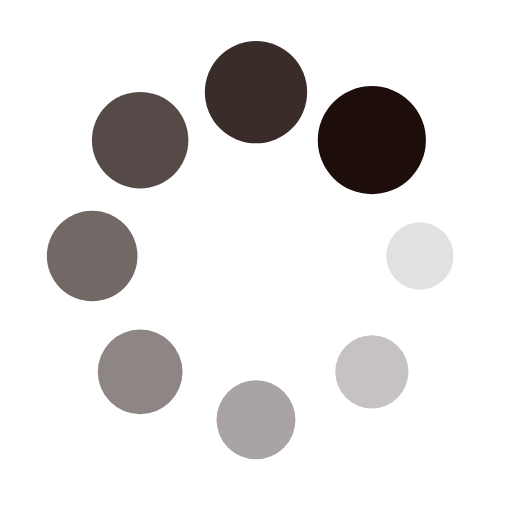
t = 0.00 s
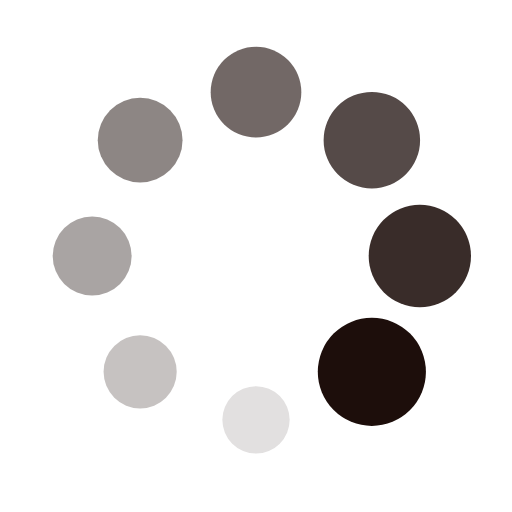
t = 0.25 s
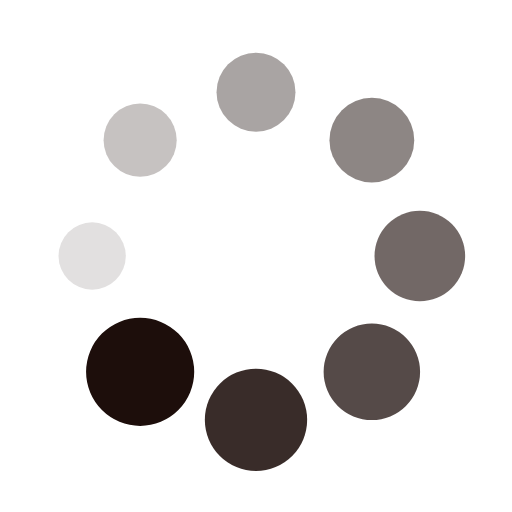
t = 0.50 s
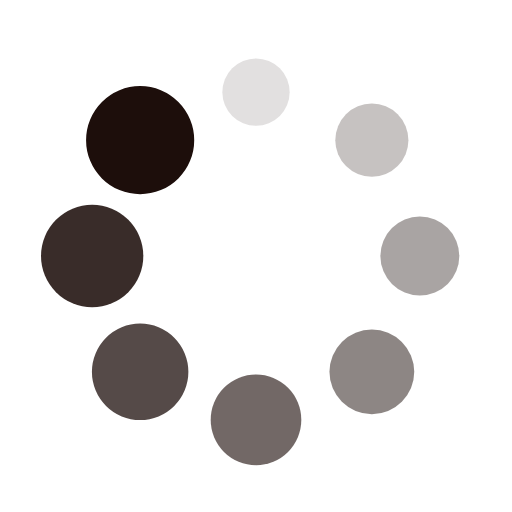
t = 0.75 s

The animated SVG that drew these frames (rendered in a browser with its animation timeline set to each time). Animation: 16 SMIL elements (animate=8,animateTransform=8); one cycle of 1.00 s, repeats indefinitely.

<?xml version="1.0" encoding="utf-8"?>
<svg xmlns="http://www.w3.org/2000/svg" xmlns:xlink="http://www.w3.org/1999/xlink" style="margin: auto; background: rgba(0, 0, 0, 0) none repeat scroll 0% 0%; display: block; shape-rendering: auto;" width="128px" height="128px" viewBox="0 0 100 100" preserveAspectRatio="xMidYMid">
<g transform="translate(82,50)">
<g transform="rotate(0)">
<circle cx="0" cy="0" r="6" fill="#1d0e0b" fill-opacity="1">
  <animateTransform attributeName="transform" type="scale" begin="-0.875s" values="1.76 1.76;1 1" keyTimes="0;1" dur="1s" repeatCount="indefinite"></animateTransform>
  <animate attributeName="fill-opacity" keyTimes="0;1" dur="1s" repeatCount="indefinite" values="1;0" begin="-0.875s"></animate>
</circle>
</g>
</g><g transform="translate(72.62741699796952,72.62741699796952)">
<g transform="rotate(45)">
<circle cx="0" cy="0" r="6" fill="#1d0e0b" fill-opacity="0.875">
  <animateTransform attributeName="transform" type="scale" begin="-0.75s" values="1.76 1.76;1 1" keyTimes="0;1" dur="1s" repeatCount="indefinite"></animateTransform>
  <animate attributeName="fill-opacity" keyTimes="0;1" dur="1s" repeatCount="indefinite" values="1;0" begin="-0.75s"></animate>
</circle>
</g>
</g><g transform="translate(50,82)">
<g transform="rotate(90)">
<circle cx="0" cy="0" r="6" fill="#1d0e0b" fill-opacity="0.75">
  <animateTransform attributeName="transform" type="scale" begin="-0.625s" values="1.76 1.76;1 1" keyTimes="0;1" dur="1s" repeatCount="indefinite"></animateTransform>
  <animate attributeName="fill-opacity" keyTimes="0;1" dur="1s" repeatCount="indefinite" values="1;0" begin="-0.625s"></animate>
</circle>
</g>
</g><g transform="translate(27.37258300203048,72.62741699796952)">
<g transform="rotate(135)">
<circle cx="0" cy="0" r="6" fill="#1d0e0b" fill-opacity="0.625">
  <animateTransform attributeName="transform" type="scale" begin="-0.5s" values="1.76 1.76;1 1" keyTimes="0;1" dur="1s" repeatCount="indefinite"></animateTransform>
  <animate attributeName="fill-opacity" keyTimes="0;1" dur="1s" repeatCount="indefinite" values="1;0" begin="-0.5s"></animate>
</circle>
</g>
</g><g transform="translate(18,50.00000000000001)">
<g transform="rotate(180)">
<circle cx="0" cy="0" r="6" fill="#1d0e0b" fill-opacity="0.5">
  <animateTransform attributeName="transform" type="scale" begin="-0.375s" values="1.76 1.76;1 1" keyTimes="0;1" dur="1s" repeatCount="indefinite"></animateTransform>
  <animate attributeName="fill-opacity" keyTimes="0;1" dur="1s" repeatCount="indefinite" values="1;0" begin="-0.375s"></animate>
</circle>
</g>
</g><g transform="translate(27.372583002030474,27.37258300203048)">
<g transform="rotate(225)">
<circle cx="0" cy="0" r="6" fill="#1d0e0b" fill-opacity="0.375">
  <animateTransform attributeName="transform" type="scale" begin="-0.25s" values="1.76 1.76;1 1" keyTimes="0;1" dur="1s" repeatCount="indefinite"></animateTransform>
  <animate attributeName="fill-opacity" keyTimes="0;1" dur="1s" repeatCount="indefinite" values="1;0" begin="-0.25s"></animate>
</circle>
</g>
</g><g transform="translate(49.99999999999999,18)">
<g transform="rotate(270)">
<circle cx="0" cy="0" r="6" fill="#1d0e0b" fill-opacity="0.25">
  <animateTransform attributeName="transform" type="scale" begin="-0.125s" values="1.76 1.76;1 1" keyTimes="0;1" dur="1s" repeatCount="indefinite"></animateTransform>
  <animate attributeName="fill-opacity" keyTimes="0;1" dur="1s" repeatCount="indefinite" values="1;0" begin="-0.125s"></animate>
</circle>
</g>
</g><g transform="translate(72.62741699796952,27.372583002030474)">
<g transform="rotate(315)">
<circle cx="0" cy="0" r="6" fill="#1d0e0b" fill-opacity="0.125">
  <animateTransform attributeName="transform" type="scale" begin="0s" values="1.76 1.76;1 1" keyTimes="0;1" dur="1s" repeatCount="indefinite"></animateTransform>
  <animate attributeName="fill-opacity" keyTimes="0;1" dur="1s" repeatCount="indefinite" values="1;0" begin="0s"></animate>
</circle>
</g>
</g>
<!-- [ldio] generated by https://loading.io/ --></svg>
